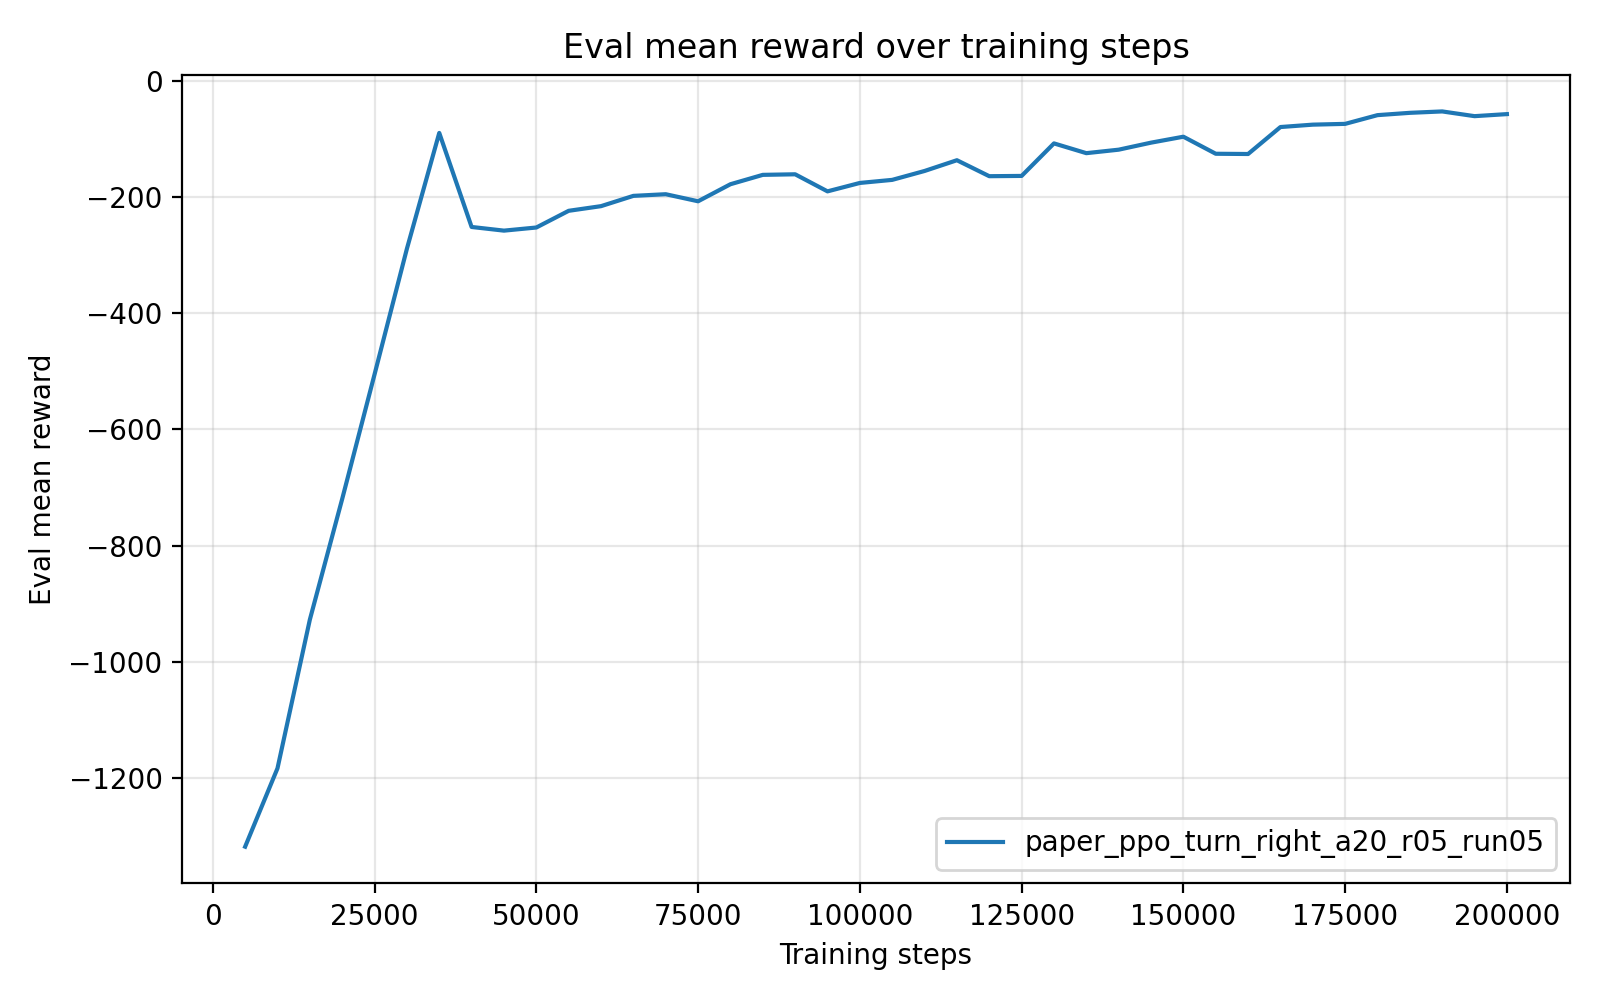

The data file committed next to this chart (first rows):
timesteps, mean_reward, std_reward, min_reward, max_reward
5.000000000000000000e+03, -1.318461151399999835e+03, 1.571999999214313101e-04, -1.318461229999999887e+03, -1.318460837000000083e+03
1.000000000000000000e+04, -1.183486773000000085e+03, 0.000000000000000000e+00, -1.183486773000000085e+03, -1.183486773000000085e+03
1.500000000000000000e+04, -9.275645010000000639e+02, 1.136868377216160297e-13, -9.275645009999999502e+02, -9.275645009999999502e+02
2.000000000000000000e+04, -7.196561639999999898e+02, 0.000000000000000000e+00, -7.196561639999999898e+02, -7.196561639999999898e+02
2.500000000000000000e+04, -5.051834390000000212e+02, 0.000000000000000000e+00, -5.051834390000000212e+02, -5.051834390000000212e+02
3.000000000000000000e+04, -2.888837459999999737e+02, 0.000000000000000000e+00, -2.888837459999999737e+02, -2.888837459999999737e+02
3.500000000000000000e+04, -8.950002999999999531e+01, 0.000000000000000000e+00, -8.950002999999999531e+01, -8.950002999999999531e+01
4.000000000000000000e+04, -2.514139540000000181e+02, 2.842170943040400743e-14, -2.514139539999999897e+02, -2.514139539999999897e+02
4.500000000000000000e+04, -2.577343819999999823e+02, 0.000000000000000000e+00, -2.577343819999999823e+02, -2.577343819999999823e+02
5.000000000000000000e+04, -2.523457620000000077e+02, 0.000000000000000000e+00, -2.523457620000000077e+02, -2.523457620000000077e+02
5.500000000000000000e+04, -2.235937299999999937e+02, 0.000000000000000000e+00, -2.235937299999999937e+02, -2.235937299999999937e+02
6.000000000000000000e+04, -2.155786129999999901e+02, 0.000000000000000000e+00, -2.155786129999999901e+02, -2.155786129999999901e+02
6.500000000000000000e+04, -1.978641210000000115e+02, 0.000000000000000000e+00, -1.978641210000000115e+02, -1.978641210000000115e+02
7.000000000000000000e+04, -1.950287500000000023e+02, 0.000000000000000000e+00, -1.950287500000000023e+02, -1.950287500000000023e+02
7.500000000000000000e+04, -2.071844629999999938e+02, 0.000000000000000000e+00, -2.071844629999999938e+02, -2.071844629999999938e+02
8.000000000000000000e+04, -1.778357870000000105e+02, 0.000000000000000000e+00, -1.778357870000000105e+02, -1.778357870000000105e+02
8.500000000000000000e+04, -1.617008910000000128e+02, 0.000000000000000000e+00, -1.617008910000000128e+02, -1.617008910000000128e+02
9.000000000000000000e+04, -1.607172060000000045e+02, 0.000000000000000000e+00, -1.607172060000000045e+02, -1.607172060000000045e+02
9.500000000000000000e+04, -1.901136909999999887e+02, 0.000000000000000000e+00, -1.901136909999999887e+02, -1.901136909999999887e+02
1.000000000000000000e+05, -1.756200110000000052e+02, 0.000000000000000000e+00, -1.756200110000000052e+02, -1.756200110000000052e+02
1.050000000000000000e+05, -1.703330850000000112e+02, 0.000000000000000000e+00, -1.703330850000000112e+02, -1.703330850000000112e+02
1.100000000000000000e+05, -1.550164279999999906e+02, 0.000000000000000000e+00, -1.550164279999999906e+02, -1.550164279999999906e+02
1.150000000000000000e+05, -1.364907890000000066e+02, 0.000000000000000000e+00, -1.364907890000000066e+02, -1.364907890000000066e+02
1.200000000000000000e+05, -1.639955129999999883e+02, 0.000000000000000000e+00, -1.639955129999999883e+02, -1.639955129999999883e+02
1.250000000000000000e+05, -1.635270800000000122e+02, 0.000000000000000000e+00, -1.635270800000000122e+02, -1.635270800000000122e+02
1.300000000000000000e+05, -1.075262570000000153e+02, 1.421085471520200372e-14, -1.075262570000000011e+02, -1.075262570000000011e+02
1.350000000000000000e+05, -1.243442029999999932e+02, 0.000000000000000000e+00, -1.243442029999999932e+02, -1.243442029999999932e+02
1.400000000000000000e+05, -1.183430170000000032e+02, 0.000000000000000000e+00, -1.183430170000000032e+02, -1.183430170000000032e+02
1.450000000000000000e+05, -1.062468159999999955e+02, 0.000000000000000000e+00, -1.062468159999999955e+02, -1.062468159999999955e+02
1.500000000000000000e+05, -9.601477199999999357e+01, 0.000000000000000000e+00, -9.601477199999999357e+01, -9.601477199999999357e+01
1.550000000000000000e+05, -1.253613820000000061e+02, 0.000000000000000000e+00, -1.253613820000000061e+02, -1.253613820000000061e+02
1.600000000000000000e+05, -1.257845930000000010e+02, 0.000000000000000000e+00, -1.257845930000000010e+02, -1.257845930000000010e+02
1.650000000000000000e+05, -7.934877400000000591e+01, 0.000000000000000000e+00, -7.934877400000000591e+01, -7.934877400000000591e+01
1.700000000000000000e+05, -7.524161300000000097e+01, 0.000000000000000000e+00, -7.524161300000000097e+01, -7.524161300000000097e+01
1.750000000000000000e+05, -7.390049100000000237e+01, 0.000000000000000000e+00, -7.390049100000000237e+01, -7.390049100000000237e+01
1.800000000000000000e+05, -5.887345900000000398e+01, 7.105427357601001859e-15, -5.887345899999999688e+01, -5.887345899999999688e+01
1.850000000000000000e+05, -5.489505199999999974e+01, 0.000000000000000000e+00, -5.489505199999999974e+01, -5.489505199999999974e+01
1.900000000000000000e+05, -5.248168100000000180e+01, 0.000000000000000000e+00, -5.248168100000000180e+01, -5.248168100000000180e+01
1.950000000000000000e+05, -6.062635900000000078e+01, 0.000000000000000000e+00, -6.062635900000000078e+01, -6.062635900000000078e+01
2.000000000000000000e+05, -5.710417499999999791e+01, 0.000000000000000000e+00, -5.710417499999999791e+01, -5.710417499999999791e+01
